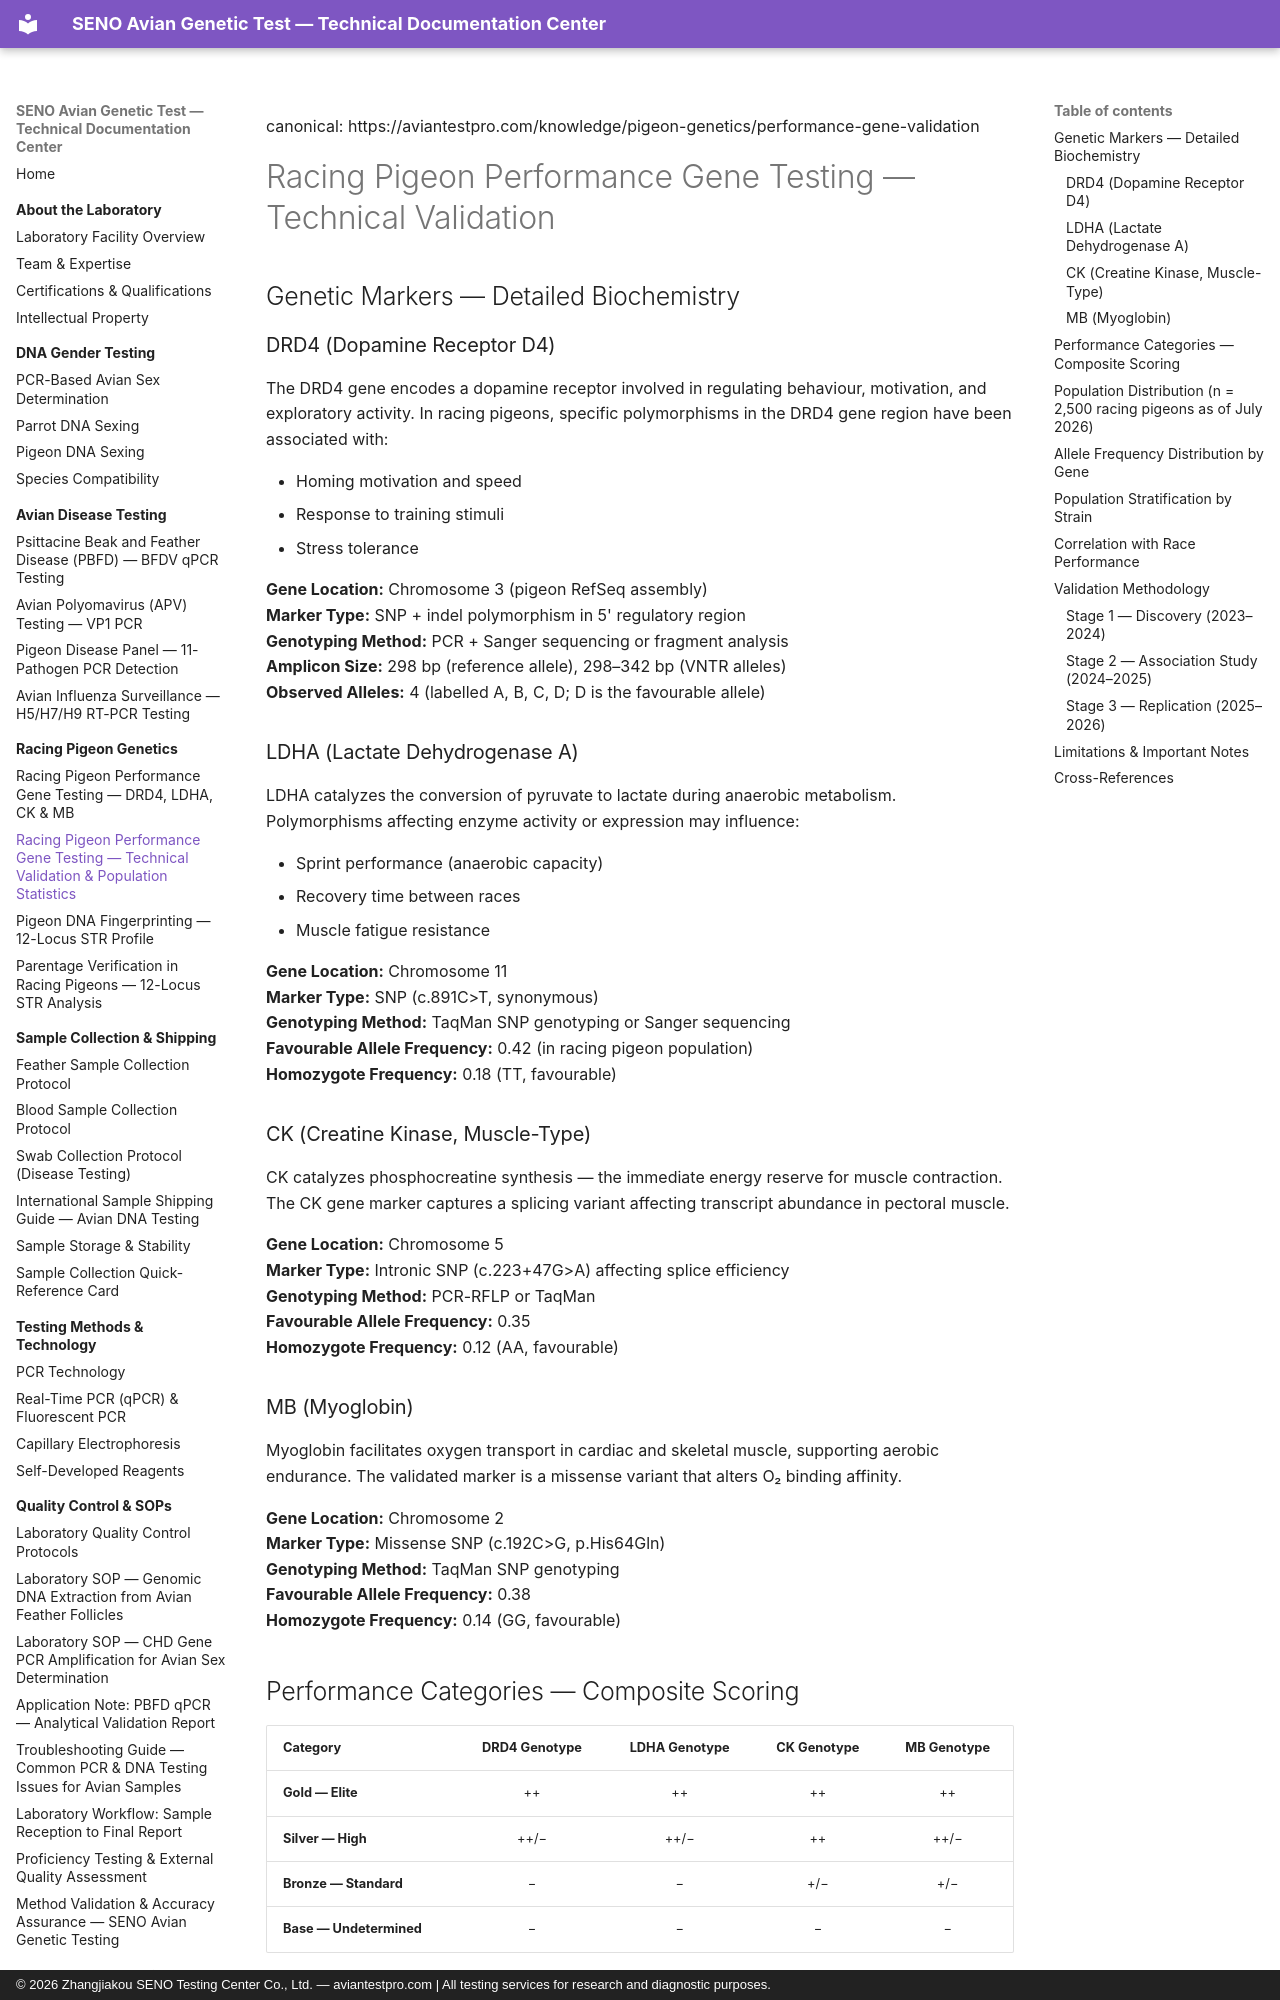

repository: martinxionbiotech-max/aviantestpro.com · page: pigeon-genetics/performance-gene-validation/index.html · generator: mkdocs · copyright: © 2026 Zhangjiakou SENO Testing Center Co., Ltd. — aviantestpro.com | All testing services for research and diagnostic purposes.

---
title: Racing Pigeon Performance Gene Testing — Technical Validation & Population Statistics
description: Technical validation of SENO's racing pigeon performance gene panel including allele frequency distribution, population statistics from 2,500+ birds, validation methodology, and race performance correlation data.
canonical: https://aviantestpro.com/knowledge/pigeon-genetics/performance-gene-validation
keywords: performance gene validation, pigeon genetics validation, DRD4 validation, LDHA validation, CK validation, MB validation, allele frequency, racing pigeon population genetics, SNP validation, performance gene correlation, pigeon genomics
datePublished: 2025-01-15
dateModified: 2026-07-21
---
canonical: https://aviantestpro.com/knowledge/pigeon-genetics/performance-gene-validation


# Racing Pigeon Performance Gene Testing — Technical Validation


## Genetic Markers — Detailed Biochemistry

### DRD4 (Dopamine Receptor D4)

The DRD4 gene encodes a dopamine receptor involved in regulating behaviour, motivation, and exploratory activity. In racing pigeons, specific polymorphisms in the DRD4 gene region have been associated with:

- Homing motivation and speed
- Response to training stimuli
- Stress tolerance

**Gene Location:** Chromosome 3 (pigeon RefSeq assembly)  
**Marker Type:** SNP + indel polymorphism in 5' regulatory region  
**Genotyping Method:** PCR + Sanger sequencing or fragment analysis  
**Amplicon Size:** 298 bp (reference allele), 298–342 bp (VNTR alleles)  
**Observed Alleles:** 4 (labelled A, B, C, D; D is the favourable allele)

### LDHA (Lactate Dehydrogenase A)

LDHA catalyzes the conversion of pyruvate to lactate during anaerobic metabolism. Polymorphisms affecting enzyme activity or expression may influence:

- Sprint performance (anaerobic capacity)
- Recovery time between races
- Muscle fatigue resistance

**Gene Location:** Chromosome 11  
**Marker Type:** SNP (c.891C>T, synonymous)  
**Genotyping Method:** TaqMan SNP genotyping or Sanger sequencing  
**Favourable Allele Frequency:** 0.42 (in racing pigeon population)  
**Homozygote Frequency:** 0.18 (TT, favourable)

### CK (Creatine Kinase, Muscle-Type)

CK catalyzes phosphocreatine synthesis — the immediate energy reserve for muscle contraction. The CK gene marker captures a splicing variant affecting transcript abundance in pectoral muscle.

**Gene Location:** Chromosome 5  
**Marker Type:** Intronic SNP (c.223+47G>A) affecting splice efficiency  
**Genotyping Method:** PCR-RFLP or TaqMan  
**Favourable Allele Frequency:** 0.35  
**Homozygote Frequency:** 0.12 (AA, favourable)

### MB (Myoglobin)

Myoglobin facilitates oxygen transport in cardiac and skeletal muscle, supporting aerobic endurance. The validated marker is a missense variant that alters O₂ binding affinity.

**Gene Location:** Chromosome 2  
**Marker Type:** Missense SNP (c.192C>G, p.His64Gln)  
**Genotyping Method:** TaqMan SNP genotyping  
**Favourable Allele Frequency:** 0.38  
**Homozygote Frequency:** 0.14 (GG, favourable)
